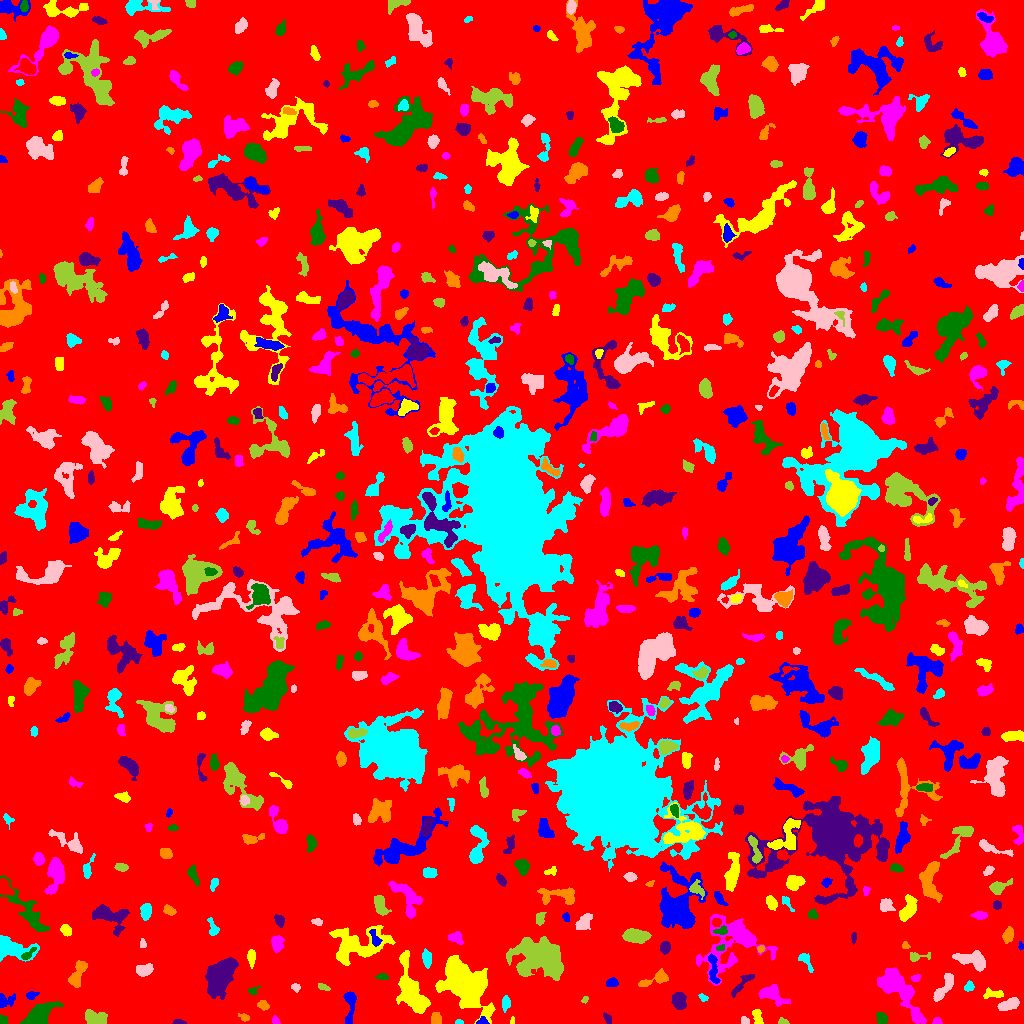

The file beside this chart, header and first rows:
ID, X, Y, A, B, theta, total_flux, mu_max, mu_median, mu_mean, R_fwhm, R_e, R10, R90, x_start, x_end, y_start, y_end, area, greylevel
0, 512.4, 521, 298.3, 293.4, -0.7783, 1535254, 12.0, 1.0, 1.873, 88.21, 230.7, 86.69, 380.9, 0, 1023, 0, 1023, 819860, 1.873
1, 481.4, 1.806, 2.66, 1.715, 0.2243, 103.0, 5.0, 1.0, 1.471, 1.784, 2.394, 0.7979, 3.827, 476, 489, 0, 7, 70, 8.471
2, 757, 8.149, 4.215, 2.194, -1.231, 504.0, 10.0, 3.0, 3.907, 3.523, 3.192, 1.262, 5.614, 752, 763, 0, 14, 129, 7.907
3, 937.1, 1.894, 1.98, 1.593, 0.04694, 188.0, 8.0, 3.0, 3.082, 2.877, 2.185, 0.7979, 3.478, 932, 942, 0, 6, 61, 8.082
4, 881.4, 5.647, 2.85, 2.225, -1.053, 317.0, 7.0, 2.0, 2.62, 3.385, 3.141, 1.262, 5.015, 876, 887, 0, 11, 121, 7.62
5, 178.7, 1.029, 2.697, 1.016, -0.03171, 204.0, 9.0, 3.0, 3.458, 2.585, 1.954, 0.7979, 3.192, 172, 186, 0, 4, 59, 8.458
6, 244, 6.187, 2.95, 1.752, -0.4596, 150.0, 4.0, 2.0, 2.083, 4.068, 2.706, 0.9772, 4.184, 238, 249, 2, 10, 72, 6.083
7, 459.1, 1.171, 2.138, 1.079, -0.03458, 111.0, 6.0, 3.0, 2.921, 2.646, 1.871, 0.5642, 2.877, 455, 463, 0, 4, 38, 7.921
8, 745.1, 2.612, 2.071, 1.625, -0.7763, 147.0, 5.0, 2.0, 2.333, 2.764, 2.257, 0.7979, 3.613, 741, 749, 0, 7, 63, 9.333
9, 783.5, 1.535, 2.465, 1.332, -0.1936, 127.0, 7.0, 2.0, 2.19, 1.784, 2.034, 0.5642, 3.432, 778, 789, 0, 6, 58, 8.19
10, 896.7, 1.409, 2.105, 1.249, 0.00108, 88.0, 4.0, 2.0, 1.76, 2.985, 1.954, 0.7979, 3.09, 892, 902, 0, 5, 50, 7.76
11, 349.9, 19.09, 9.388, 2.258, 1.543, 569.0, 10.0, 2.0, 2.231, 3.29, 4.068, 1.493, 6.747, 343, 356, 0, 32, 255, 7.231
12, 512.4, 2.424, 2.058, 1.022, 1.491, 66.0, 5.0, 2.0, 1.941, 1.693, 1.596, 0.5642, 2.764, 510, 514, 0, 7, 34, 6.941
13, 275.6, 2.66, 2.012, 1.61, -1.021, 206.0, 7.0, 3.0, 3.492, 2.932, 2.257, 0.7979, 3.568, 272, 280, 0, 8, 59, 8.492
14, 3.447, 3.497, 2.116, 1.998, -0.7779, 197.0, 5.0, 3.0, 2.897, 3.656, 2.646, 0.9772, 4.029, 0, 7, 0, 9, 68, 6.897
15, 607.5, 5.025, 2.762, 1.663, -1.032, 199.0, 6.0, 2.0, 2.653, 3.29, 2.646, 0.9772, 4.222, 603, 611, 0, 11, 75, 6.653
16, 435.9, 4.248, 2.822, 2.597, -1.38, 423.0, 7.0, 3.5, 3.525, 4.37, 3.432, 1.382, 5.352, 431, 441, 0, 11, 120, 7.525
17, 505.9, 20.36, 3.928, 2.061, 1.499, 281.0, 4.0, 2.0, 2.422, 5.67, 3.656, 1.493, 5.441, 502, 510, 11, 28, 116, 6.422
18, 1009, 18.91, 5.245, 2.182, 0.3136, 676.0, 7.0, 3.0, 3.115, 5.382, 4.26, 1.693, 6.676, 997, 1019, 13, 26, 217, 8.115
19, 95.94, 5.27, 5.869, 3.043, -0.2348, 1306, 11.0, 5.0, 4.801, 5.614, 5.109, 1.954, 7.979, 85, 107, 0, 14, 272, 8.801
20, 541.5, 15.26, 4.345, 2.902, -1.237, 367.0, 5.0, 1.0, 1.715, 4.184, 3.949, 1.596, 6.531, 532, 550, 0, 23, 214, 6.715
21, 3.99, 23.15, 4.723, 3.299, 0.1321, 208.0, 5.0, 1.0, 1.231, 2.932, 3.192, 1.128, 5.293, 0, 15, 16, 30, 169, 6.231
22, 464.1, 39.28, 13, 7.765, -0.9069, 15377, 27.0, 7.0, 8.591, 11.14, 11.47, 4.442, 19.1, 435, 495, 0, 68, 1790, 12.59
23, 771.4, 29.45, 6.679, 3.774, -0.4459, 800.0, 8.0, 2.0, 2.353, 5.232, 4.983, 1.871, 8.137, 758, 790, 17, 39, 340, 7.353
24, 38.54, 7.771, 7.959, 4.083, 0.6028, 3410, 17.0, 6.0, 6.793, 6.864, 6.457, 2.523, 10.59, 20, 63, 0, 22, 502, 10.79
25, 679.2, 23.29, 4.396, 2.977, -1.414, 572.0, 6.0, 2.0, 2.554, 5.944, 4.442, 1.693, 6.956, 671, 686, 14, 31, 224, 7.554
26, 263.1, 18.2, 2.949, 2.12, -0.4814, 352.0, 7.0, 3.0, 3.592, 3.909, 3.241, 1.262, 4.951, 257, 269, 13, 23, 98, 7.592
27, 702.6, 26.28, 1.92, 1.539, -0.7374, 71.0, 4.0, 1.0, 1.183, 2.523, 2.034, 0.7979, 3.29, 698, 708, 22, 30, 60, 6.183
28, 943.0, 34.14, 8.641, 2.671, 0.9786, 977.0, 8.0, 3.0, 3.44, 6.257, 5.262, 1.954, 8.292, 933, 953, 22, 50, 284, 7.44
29, 584.7, 23.72, 1.762, 1.202, 1.021, 67.0, 4.0, 1.0, 1.558, 2.585, 1.784, 0.5642, 2.821, 581, 588, 20, 27, 43, 6.558
30, 634, 25.79, 2.25, 1.882, 1.417, 234.0, 7.0, 3.0, 3.545, 3.141, 2.585, 0.9772, 4.029, 629, 637, 21, 31, 66, 7.545
31, 31.94, 28.4, 3.317, 1.866, 0.3116, 277.0, 6.0, 3.0, 3.221, 4.334, 3.09, 1.128, 4.652, 26, 39, 24, 32, 86, 7.221
32, 993.8, 29.51, 5.277, 2.005, -0.01627, 243.0, 4.0, 1.0, 1.653, 4.787, 3.478, 1.382, 5.67, 983, 1003, 25, 36, 147, 6.653
33, 901, 31.07, 17.49, 5.719, -0.8842, 3247, 10.0, 3.0, 3.375, 8.387, 9.69, 3.568, 15.22, 877, 926, 0, 56, 962, 7.375
34, 253.5, 32.62, 2.641, 1.898, 0.4633, 149.0, 6.0, 2.0, 2.159, 2.646, 2.459, 0.7979, 4.107, 248, 260, 29, 38, 69, 6.159
35, 742.3, 39.8, 8.828, 2.055, 0.8127, 457.0, 6.0, 2.0, 2.431, 5.046, 4.478, 1.693, 6.817, 731, 754, 26, 49, 188, 6.431
36, 78.03, 50.35, 7.994, 2.896, 1.151, 1016, 8.0, 3.0, 3.528, 6.676, 5.352, 2.034, 8.33, 68, 87, 36, 63, 288, 7.528
37, 969, 36.52, 2.383, 1.825, 0.7312, 141.0, 4.0, 2.0, 1.64, 3.742, 2.585, 0.9772, 4.146, 964, 974, 32, 43, 86, 6.64
38, 295.7, 36.15, 2.161, 1.886, -0.2935, 171.0, 5.0, 2.5, 2.515, 3.29, 2.585, 0.9772, 3.949, 291, 300, 31, 40, 68, 7.515
39, 323.2, 36.35, 3.315, 1.436, -0.3478, 170.0, 4.0, 2.0, 2.329, 4.297, 2.821, 1.128, 4.222, 318, 330, 33, 40, 73, 7.329
40, 196.4, 39.39, 3.216, 1.722, 1.082, 301.0, 8.0, 2.0, 2.84, 3.29, 2.877, 1.128, 4.754, 192, 201, 32, 46, 106, 9.84
41, 611.9, 40.63, 2.733, 1.826, 0.09506, 237.0, 6.0, 2.0, 2.324, 3.909, 2.877, 0.9772, 4.514, 606, 618, 37, 46, 102, 7.324
42, 411.1, 32.29, 13.82, 5.228, -1.248, 5008, 17.0, 5.0, 5.521, 7.159, 8.593, 3.141, 14.31, 396, 430, 10, 73, 907, 9.521
43, 915.6, 45.24, 2.333, 1.659, 0.1882, 228.0, 6.0, 4.0, 3.508, 3.656, 2.523, 0.9772, 3.827, 911, 920, 42, 49, 65, 8.508
44, 382.2, 46.71, 3.066, 1.496, -0.06796, 156.0, 5.0, 2.0, 2.08, 2.764, 2.585, 0.9772, 4.297, 375, 388, 44, 50, 75, 7.08
45, 220.2, 47.2, 8.621, 5.108, 1.023, 9478, 31.0, 9.0, 10.64, 8.867, 8.176, 3.241, 13.37, 205, 238, 24, 66, 891, 14.64
46, 656.4, 44.87, 8.748, 2.746, 0.3643, 820.0, 8.0, 3.0, 3.445, 5.528, 4.652, 1.784, 7.485, 638, 668, 37, 55, 238, 7.445
47, 427.2, 65.0, 3.618, 2.027, -1.452, 210.0, 4.0, 1.0, 1.409, 4.514, 3.432, 1.262, 5.47, 422, 431, 55, 75, 149, 6.409
48, 144.7, 53.33, 4.365, 2.679, 0.2342, 615.0, 7.0, 3.0, 3.324, 5.171, 4.297, 1.693, 6.676, 136, 153, 47, 60, 185, 7.324
49, 539.5, 66.99, 12.05, 8.256, -0.3131, 10960, 22.0, 6.0, 6.999, 10.34, 11.08, 4.146, 18.48, 506, 563, 43, 87, 1566, 11
50, 317.8, 54.08, 2.794, 2.006, 0.3055, 185.0, 5.0, 2.0, 1.947, 3.192, 2.932, 1.128, 4.549, 312, 323, 50, 59, 95, 6.947
51, 713.1, 52.34, 8.687, 2.092, -1.416, 464.0, 5.0, 2.0, 2.138, 5.262, 4.107, 1.693, 6.383, 708, 720, 40, 70, 217, 10.14
52, 251.1, 65.65, 4.474, 1.604, -1.516, 151.0, 3.0, 1.0, 1.198, 3.785, 3.338, 1.262, 5.232, 247, 255, 55, 74, 126, 6.198
53, 733.4, 79.98, 18.12, 13.16, 0.4557, 4332, 12.0, 3.0, 3.029, 6.482, 10.95, 3.523, 18.36, 696, 777, 38, 109, 1430, 7.029
54, 27.31, 68.58, 4.41, 1.638, 0.7108, 208.0, 5.0, 2.0, 2.039, 3.192, 3.038, 1.128, 4.853, 21, 36, 64, 76, 102, 11.04
55, 665.3, 76.06, 2.702, 2.33, 1.429, 418.0, 8.0, 3.0, 3.483, 4.26, 3.241, 1.262, 5.078, 660, 670, 69, 82, 120, 8.483
56, 760.7, 74.59, 1.821, 1.685, 0.5301, 117.0, 5.0, 2.0, 2.208, 2.585, 2.257, 0.7979, 3.432, 757, 765, 70, 78, 53, 9.208
57, 805.4, 63.37, 5.221, 2.103, -1.018, 300.0, 5.0, 2.0, 2.113, 3.909, 3.338, 1.262, 5.412, 798, 813, 51, 70, 142, 7.113
58, 973.1, 63.15, 8.395, 3.616, -0.2367, 1578, 10.0, 4.0, 4.005, 6.723, 6.05, 2.257, 9.657, 952, 985, 52, 73, 394, 8.005
59, 917.7, 66.82, 6.445, 2.218, 0.06638, 435.0, 7.0, 4.0, 3.537, 4.549, 3.7, 1.493, 5.585, 910, 930, 62, 71, 123, 7.537
... 653 more rows
